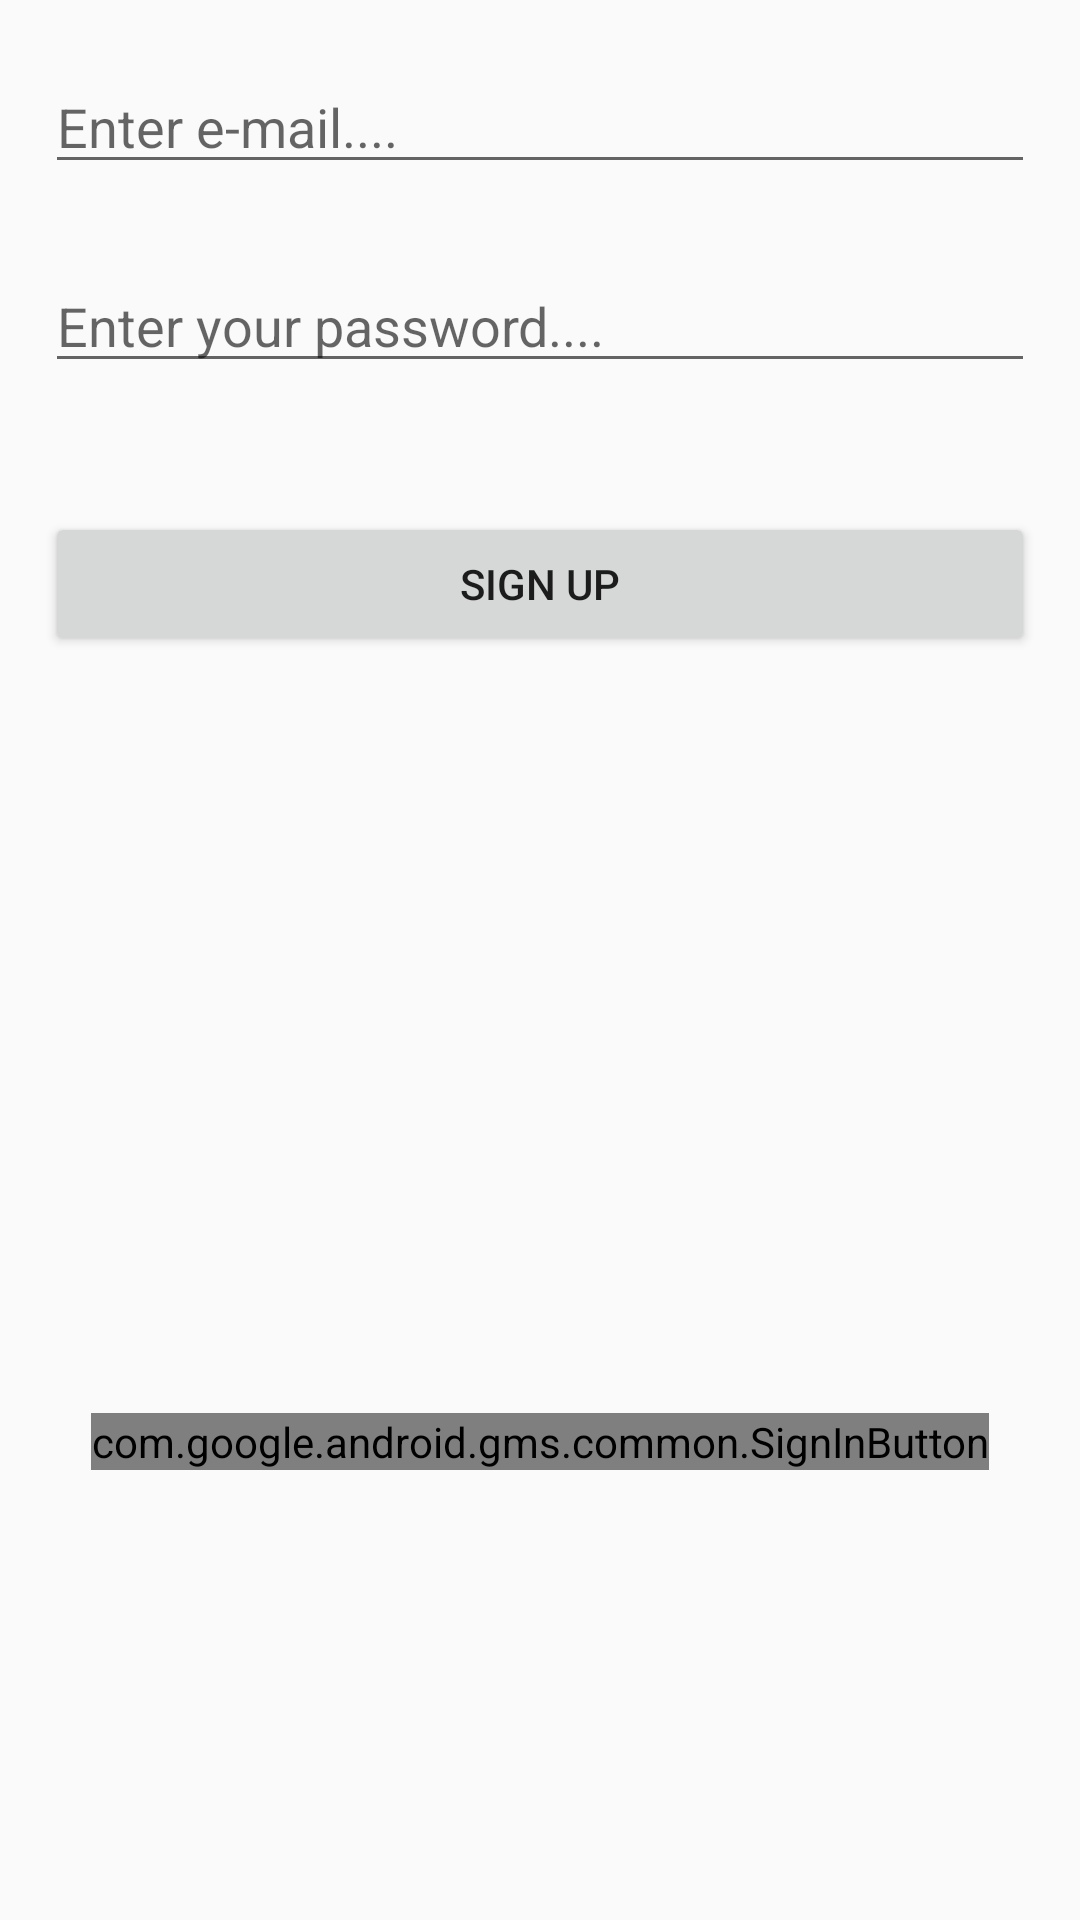

Produce the Android XML layout that renders to this screen, including the resource entries it uses.
<!-- AndroidManifest.xml: application theme AppTheme -->
<!-- res/layout/activity_sign_in.xml -->
<?xml version="1.0" encoding="utf-8"?>
<RelativeLayout xmlns:android="http://schemas.android.com/apk/res/android"
    android:id="@+id/sign_in_layout"
    android:layout_width="match_parent"
    android:layout_height="match_parent"
    android:orientation="vertical">

    <EditText
        android:layout_width="wrap_content"
        android:layout_height="wrap_content"
        android:inputType="textEmailAddress"
        android:ems="10"
        android:layout_marginTop="20dp"
        android:hint="Enter e-mail...."
        android:id="@+id/etEmail"
        android:layout_alignParentTop="true"
        android:layout_alignParentStart="true"
        android:layout_alignParentEnd="true"
        android:layout_marginLeft="15dp"
        android:layout_marginRight="15dp" />

    <EditText
        android:layout_width="wrap_content"
        android:layout_height="wrap_content"
        android:inputType="textPassword"
        android:ems="10"
        android:layout_below="@+id/etEmail"
        android:layout_marginTop="25dp"
        android:id="@+id/etPassword"
        android:hint="Enter your password...."
        android:layout_alignEnd="@+id/etEmail"
        android:layout_alignStart="@+id/etEmail" />

    <com.google.android.gms.common.SignInButton
        android:id="@+id/sign_in_button"
        android:layout_width="wrap_content"
        android:layout_height="wrap_content"
        android:visibility="visible"
        android:layout_gravity="center"
        android:layout_alignParentBottom="true"
        android:layout_centerHorizontal="true"
        android:layout_marginBottom="150dp" />

    <Button
        android:text="SIGN UP"
        android:layout_width="wrap_content"
        android:layout_height="wrap_content"
        android:id="@+id/btnRegisterEmail"
        android:layout_below="@+id/etPassword"
        android:layout_marginTop="43dp"
        android:layout_alignStart="@+id/etPassword"
        android:layout_alignEnd="@+id/etPassword" />

</RelativeLayout>
<!-- resources referenced by this layout -->
<resources>
  <style name="AppTheme" parent="Theme.AppCompat.Light.DarkActionBar">
          
          <item name="colorPrimary">@color/colorPrimary</item>
          <item name="colorPrimaryDark">@color/colorPrimaryDark</item>
          <item name="colorAccent">@color/colorAccent</item>
      </style>
  <color name="colorPrimary">#54a200</color>
  <color name="colorPrimaryDark">#1a7300</color>
  <color name="colorAccent">#87d443</color>
</resources>
